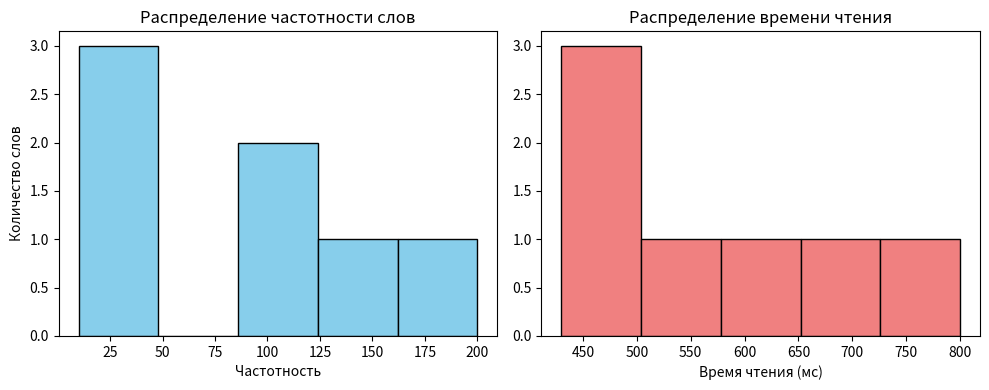
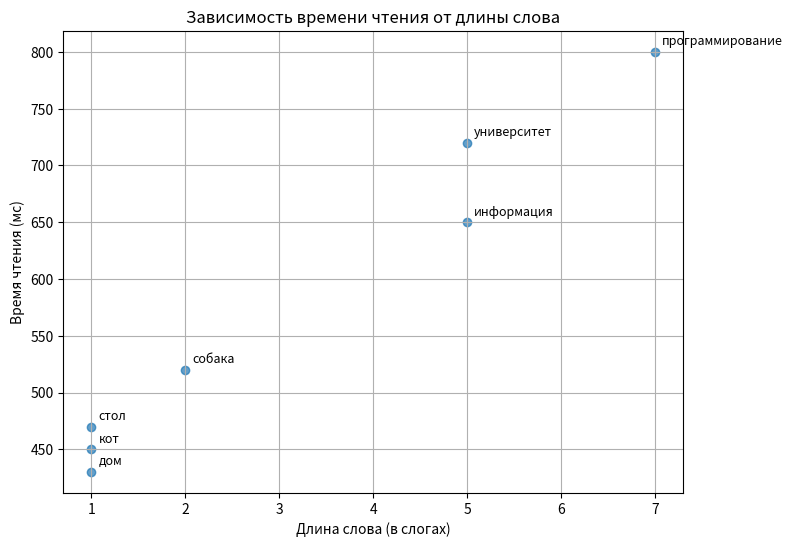
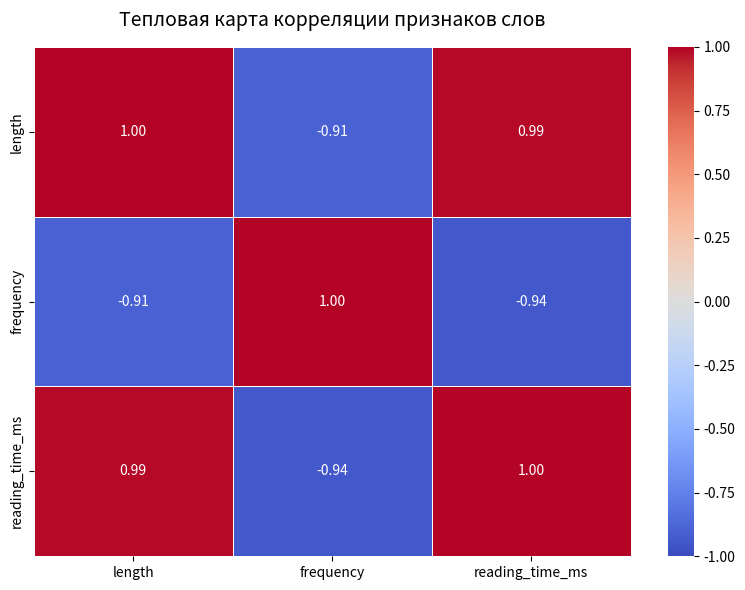
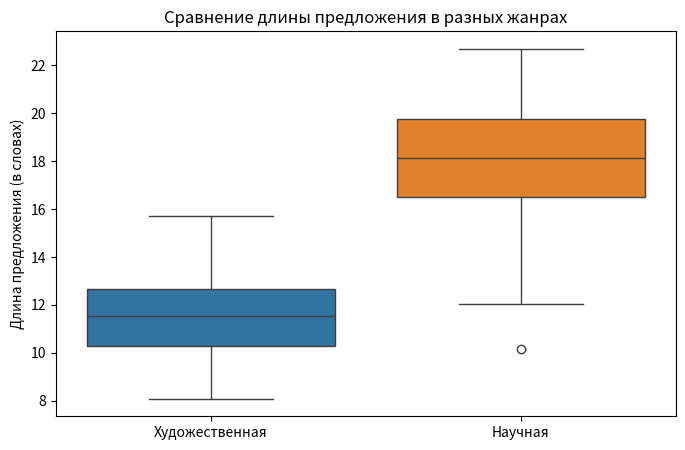
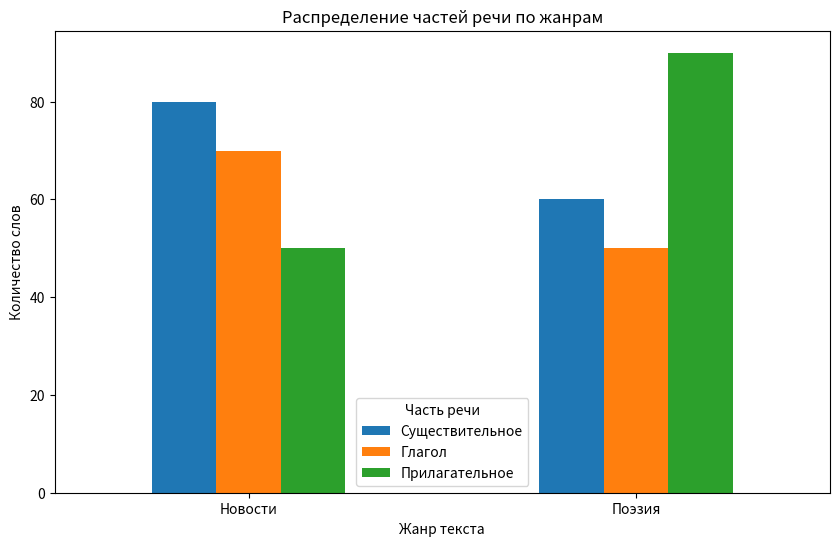

Write the Python code that produced these figures, in order. (Note: this script raises an exception after producing the figures.)
import pandas as pd
import numpy as np
import matplotlib.pyplot as plt
import seaborn as sns
from scipy import stats

# Создаем DataFrame с помощью pandas
data = {
    'word': ['кот', 'собака', 'информация', 'дом', 'университет', 'стол', 'программирование'],
    'length': [1, 2, 5, 1, 5, 1, 7],
    'frequency': [150, 90, 45, 200, 20, 120, 10],
    'reading_time_ms': [450, 520, 650, 430, 720, 470, 800]
}
df = pd.DataFrame(data)
print(df.head())

# Описательная статистика для числовых колонок
print(df[['length', 'frequency', 'reading_time_ms']].describe())

# Отдельные метрики
print(f"Средняя длина слова: {df['length'].mean():.2f}")
print(f"Медианная частотность: {df['frequency'].median()}")

plt.figure(figsize=(10, 4))

plt.subplot(1, 2, 1)
plt.hist(df['frequency'], bins=5, color='skyblue', edgecolor='black')
plt.title('Распределение частотности слов')
plt.xlabel('Частотность')
plt.ylabel('Количество слов')

plt.subplot(1, 2, 2)
plt.hist(df['reading_time_ms'], bins=5, color='lightcoral', edgecolor='black')
plt.title('Распределение времени чтения')
plt.xlabel('Время чтения (мс)')

plt.tight_layout()
plt.show()

plt.figure(figsize=(8, 6))
plt.scatter(df['length'], df['reading_time_ms'], alpha=0.7)
plt.title('Зависимость времени чтения от длины слова')
plt.xlabel('Длина слова (в слогах)')
plt.ylabel('Время чтения (мс)')

# Добавим подписи точек
for i, word in enumerate(df['word']):
    plt.annotate(word, (df['length'][i], df['reading_time_ms'][i]), xytext=(5, 5), textcoords='offset points', fontsize=9)

plt.grid(True)
plt.show()

import seaborn as sns

numeric_df = df.drop(columns=["word"])

# Считаем матрицу корреляции
corr_matrix = numeric_df.corr()

plt.figure(figsize=(8, 6))

# Строим тепловую карту
# annot=True выводит цифры коэффициентов внутри квадратов
# cmap='coolwarm' делает положительную связь красной, а отрицательную — синей
# vmin=-1 и vmax=1 задают жесткие границы для цветовой шкалы
sns.heatmap(
    corr_matrix,
    annot=True,
    cmap="coolwarm",
    fmt=".2f",
    linewidths=0.5,
    vmin=-1,
    vmax=1,
)

plt.title("Тепловая карта корреляции признаков слов", fontsize=14, pad=15)
plt.tight_layout()


# Расчет корреляции
pearson_corr, p_value = stats.pearsonr(df['length'], df['reading_time_ms'])
print(f"Коэффициент корреляции Пирсона: {pearson_corr:.4f}")
print(f"P-value: {p_value:.6f}")

# Генерируем данные для двух групп
np.random.seed(42) # для воспроизводимости результатов
genre_fiction = np.random.normal(loc=12, scale=2, size=50)  # худ. лит., сред. дл. ~12 слов
genre_academic = np.random.normal(loc=18, scale=3, size=50) # акад. текст, сред. дл. ~18 слов

# Визуализируем с помощью boxplot
plt.figure(figsize=(8, 5))
sns.boxplot(data=[genre_fiction, genre_academic])
plt.xticks([0, 1], ['Художественная', 'Научная'])
plt.ylabel('Длина предложения (в словах)')
plt.title('Сравнение длины предложения в разных жанрах')
plt.show()

t_stat, p_value = stats.ttest_ind(genre_academic, genre_fiction)
print(f"T-статистика: {t_stat:.2f}")
print(f"P-value: {p_value:.4f}")

# Создаем искусственные данные для примера
# Предположим, мы проаннотировали по 200 слов из каждого жанра

# Таблица сопряженности: строки - жанры, столбцы - части речи
data_cross = {
    'Существительное': [80, 60],   # Новости: 80 сущ., Поэзия: 60 сущ.
    'Глагол': [70, 50],            # Новости: 70 глаг., Поэзия: 50 глаг.
    'Прилагательное': [50, 90]     # Новости: 50 прил., Поэзия: 90 прил.
}
chi2_df = pd.DataFrame(data_cross, index=['Новости', 'Поэзия'])
print("Таблица сопряженности:")
print(chi2_df)

# Строим столбчатую диаграмму для наглядности
chi2_df.plot(kind='bar', figsize=(10, 6))
plt.title('Распределение частей речи по жанрам')
plt.xlabel('Жанр текста')
plt.ylabel('Количество слов')
plt.legend(title='Часть речи')
plt.xticks(rotation=0)
plt.show()

# Выполняем тест хи-квадрат
chi2_stat, p_value, dof, expected = stats.chi2_contingency(chi2_df)

print("РЕЗУЛЬТАТЫ ТЕСТА ХИ-КВАДРАТ:")
print(f"Хи-квадрат статистика: {chi2_stat:.2f}")
print(f"P-value: {p_value:.4f}")
print(f"Степени свободы: {dof}")
print("\nОжидаемые частоты (если бы жанры не влияли на распределение):")
print(pd.DataFrame(expected, columns=chi2_df.columns, index=chi2_df.index))

text1 = "ПАРИЖ, 20 ноя — РИА Новости. Парижский Лувр после громкого ограбления в октябре объявил открытый тендер на проведение работ по повышению безопасности музея, следует из соответствующего документа, имеющегося в распоряжении РИА Новости. «Предметом подрядного договора являются работы по обеспечению безопасности музея Лувр в рамках генерального плана», — говорится в документе. Крайний срок подачи заявок на участие в тендере — 3 декабря 2025 года. Предварительный срок действия подрядного договора — 7,5 лет. Работы будут осуществляться в шесть этапов, средства на их проведение будут выделены из бюджета Лувра. Бюджет тендера и конкретные виды работ в документе не указаны. Ранее директор Лувра Лоранс Де Кар объявила о вступлении в силу генерального плана по повышению безопасности музея. По её словам, он включает целый ряд работ, в частности в вопросе видеонаблюдения, которое директор назвала «слабым местом» Лувра. Грабители 19 октября пробрались в Лувр и украли девять ювелирных украшений, среди которых — тиары, серьги, ожерелья и броши французских королев и императриц. Одно из них — поврежденная корона императрицы Евгении де Монтихо — было найдено и возвращено в музей. Ущерб от ограбления оценивается в 88 миллионов евро. Прокурор Парижа Лор Бекко сообщила, что в рамках расследования ограбления были задержаны семь подозреваемых. Четверым из них предъявили обвинения, троих отпустили на свободу."

text2 = "— Как долго длился Ваш отпуск в Абхазии и в каких местах Вы успели побывать? — Мой отпуск продлился без малого две недели. Несколько дней я пробыл в Новом Афоне и Сухуме. Был на экскурсиях в Пицунде и на озере Рица в горах. Горы – вот, что было основной целью моей поездки. — Как бы Вы охарактеризовали страну Абхазию? — Полностью согласен с тем, как сами абхазы зовут свою родину. «Апсны» в переводе с абхазского значит «страна души». На этой земле, где море, изобилие солнца, снег в горах, шумные реки и тихие озёра, нет места тоске. — Что больше всего запомнилось? — Экскурсия–восхождение на заснеженные горы в районе озера Рица. На высоту 2000 м над уровнем моря нас довозили на внедорожниках, дальше каждый сам выбирал себе вариант дальнейшего восхождения – либо пешим ходом, либо верхом на лошади. Я выбрал первый, т.к. занимаюсь бегом и решил проверить, насколько тяжёло двигаться на высоте свыше 3000 м, где даже летом лежит снег. Тяжело: по сравнению с равниной устаёшь в раза три быстрее. — Что порекомендуете нашим читателям, желающим посетить Абхазию? — Оптимальным временем для отдыха будет август-сентябрь. В это время высокий сезон фруктов, орехов, овощей. Из местных блюд советую попробовать кукурузную кашу под названием «мамалыга». В еде заранее рассчитывайте на большие порции, рассчитанные на длительные застолья. Советую ехать в Абхазию именно отдыхать – не лечиться, не заниматься спортом – а наслаждаться морем, климатом, горным воздухом, ходить на экскурсии. И если есть возможность, приезжайте на собственном автомобиле. Т.к. страна небольшая и с хорошими дорогами, вы сможете испробовать все курорты, не привязываясь к какому-либо одному."



# Установка
!pip install pymorphy3

# Импорт и инициализация
import pymorphy3

morph = pymorphy3.MorphAnalyzer()



text1 = "ПАРИЖ, 20 ноя — РИА Новости. Парижский Лувр после громкого ограбления в октябре объявил открытый тендер на проведение работ по повышению безопасности музея, следует из соответствующего документа, имеющегося в распоряжении РИА Новости. «Предметом подрядного договора являются работы по обеспечению безопасности музея Лувр в рамках генерального плана», — говорится в документе. Крайний срок подачи заявок на участие в тендере — 3 декабря 2025 года. Предварительный срок действия подрядного договора — 7,5 лет. Работы будут осуществляться в шесть этапов, средства на их проведение будут выделены из бюджета Лувра. Бюджет тендера и конкретные виды работ в документе не указаны. Ранее директор Лувра Лоранс Де Кар объявила о вступлении в силу генерального плана по повышению безопасности музея. По её словам, он включает целый ряд работ, в частности в вопросе видеонаблюдения, которое директор назвала «слабым местом» Лувра. Грабители 19 октября пробрались в Лувр и украли девять ювелирных украшений, среди которых — тиары, серьги, ожерелья и броши французских королев и императриц. Одно из них — поврежденная корона императрицы Евгении де Монтихо — было найдено и возвращено в музей. Ущерб от ограбления оценивается в 88 миллионов евро. Прокурор Парижа Лор Бекко сообщила, что в рамках расследования ограбления были задержаны семь подозреваемых. Четверым из них предъявили обвинения, троих отпустили на свободу."
text2 = "It was early evening on Saturday, October 25, the surveillance team’s fourth day trailing a 34-year-old Algerian suspect through Seine-Saint-Denis, outside Paris. The work had been tense and tedious. A diverse area, Seine-Saint-Denis is home to people of more than 130 nationalities, many of them of North African origin. For the surveillance team – an arm of the Paris Prefecture of Police known as the Brigade de Recherche et d’Intervention, or BRI – blending in among residents in tight-knit neighborhoods was challenging. Now, the suspect was on the highway. The team did not know where he was going, but he appeared by his route to be headed to Charles de Gaulle Airport. He also had a bag. Inside, he might well have the crown jewels of France. Six days earlier, a heist at the Louvre museum had stunned the world. Four robbers moving with purpose and dispatch broke into the most visited museum on the globe and made off with a collection of jewels carrying an estimated value of more than $100 million. But this was about more than money. It was a stab at the heart of French history. Among the items stolen were an emerald necklace set with more than 1,000 diamonds that Napoleon gifted to his second wife, and a diamond and sapphire jewelry set worn by Queen Marie-Amélie and Queen Hortense."



text1 = "— Как долго длился Ваш отпуск в Абхазии и в каких местах Вы успели побывать? — Мой отпуск продлился без малого две недели. Несколько дней я пробыл в Новом Афоне и Сухуме. Был на экскурсиях в Пицунде и на озере Рица в горах. Горы – вот, что было основной целью моей поездки. — Как бы Вы охарактеризовали страну Абхазию? — Полностью согласен с тем, как сами абхазы зовут свою родину. «Апсны» в переводе с абхазского значит «страна души». На этой земле, где море, изобилие солнца, снег в горах, шумные реки и тихие озёра, нет места тоске. — Что больше всего запомнилось? — Экскурсия–восхождение на заснеженные горы в районе озера Рица. На высоту 2000 м над уровнем моря нас довозили на внедорожниках, дальше каждый сам выбирал себе вариант дальнейшего восхождения – либо пешим ходом, либо верхом на лошади. Я выбрал первый, т.к. занимаюсь бегом и решил проверить, насколько тяжёло двигаться на высоте свыше 3000 м, где даже летом лежит снег. Тяжело: по сравнению с равниной устаёшь в раза три быстрее. — Что порекомендуете нашим читателям, желающим посетить Абхазию? — Оптимальным временем для отдыха будет август-сентябрь. В это время высокий сезон фруктов, орехов, овощей. Из местных блюд советую попробовать кукурузную кашу под названием «мамалыга». В еде заранее рассчитывайте на большие порции, рассчитанные на длительные застолья. Советую ехать в Абхазию именно отдыхать – не лечиться, не заниматься спортом – а наслаждаться морем, климатом, горным воздухом, ходить на экскурсии. И если есть возможность, приезжайте на собственном автомобиле. Т.к. страна небольшая и с хорошими дорогами, вы сможете испробовать все курорты, не привязываясь к какому-либо одному."
text2 = "Представлен обзор данных литературы о месте парацетамола среди средств суицидальных действий в России и зарубежом. Показано, что препарат в течение нескольких десятилетий успешно применяется у взрослых и детей как анальгетическое и жаропонижающее средство. Однако во многих странах, за исключением России, так же используется и в качестве средства суицида. При этом доля парацетамола при преднамеренных попытках самоотравления достигает 28-44,9%. Передозировка в 47-90% связана с покушениями на суицид. Среди суицидентов преобладают (54-85%) женщины, средний возраст 25 лет. Чаще с невысоким уровнем образования и более низким социально-экономическим статусом. На момент передозировки многие суициденты демонстрируют острые реакции на стресс с развитием депрессии (57%). В качестве причин и мотивов суицидальных действий чаще указываются конфликты в семье и с близкими. Предпочтительный выбор парацетамола в качестве средства самоповреждения в зарубежных странах связывают с его широкой доступностью в неаптечной сети и безрецептурным отпуском, а так же сложившимися представлениями в популяции о его токсичности. Не менее важен временной фактор, так как большинство попыток носят спонтанный характер (до 96%). Имеет значение и информация в интернете по суицидальной тематике с участием парацетамола. Среди мер профилактики предлагается ограничение доступности препарата и информирование населения. Повторные попытки с помощью парацетамола совершают 23-53%. В России парацетамол с целью суицида используется редко, что можно объяснить ориентиром населения на другие традиционно сложившиеся суицидальные предпочтения ведущее место занимают психотропные препараты (37-43%). Парацетамол редко принимается в качестве моносредства, чаще в сочетании с другими медикаментами (36%), имеющимися в семейной аптечке. В заключении авторы делают вывод о том, что, несмотря на редкое использование парацетамола в России опыт реализации профилактических программ зарубежом, показавших свою эффективность, должен быть учтён, в том числе в ситуациях, предусматривающих расширение безрецептурного отпуска, работы со СМИ, держателями интернет-сайтов и информирование населения. По мнению авторов, обязательным элементом так же должно быть обучение медицинского персонала."
